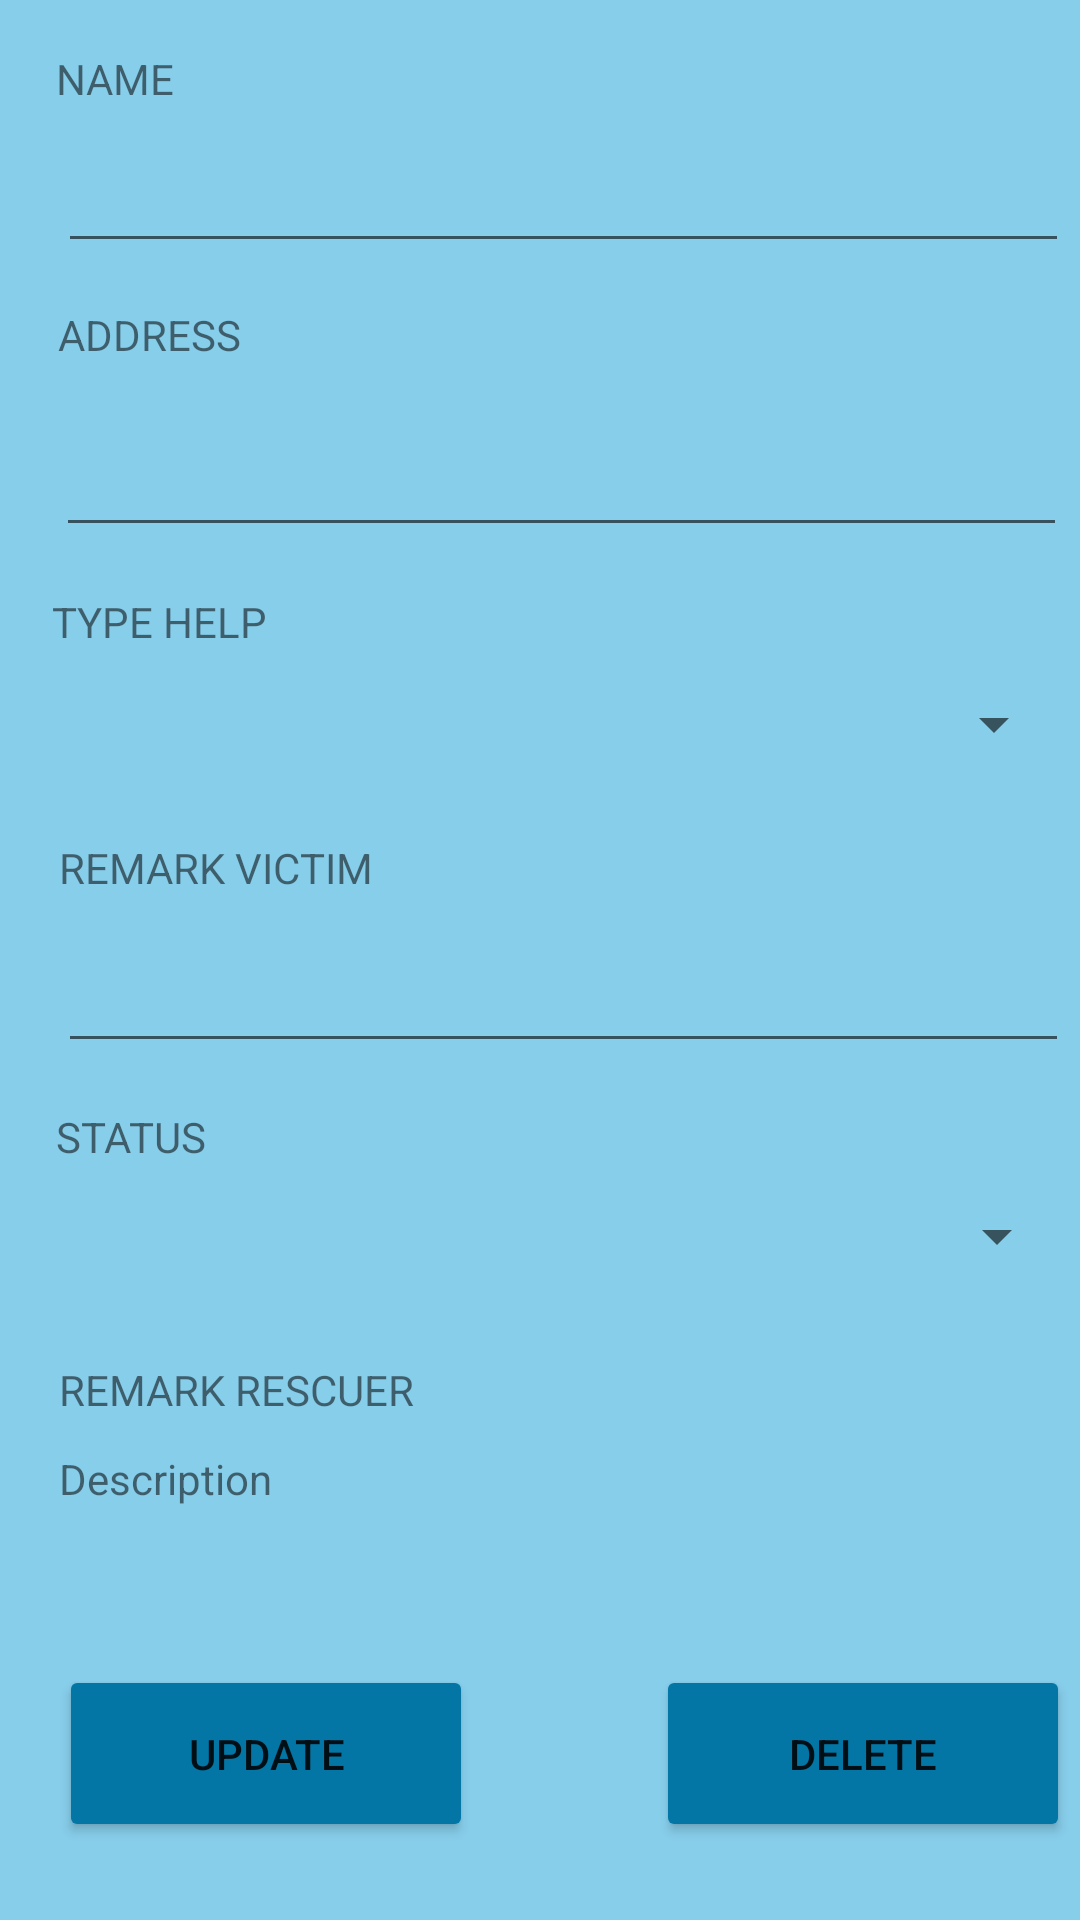

Here is an Android app screen rendered from its layout file. Give the layout XML and the strings, colors and styles it references.
<!-- AndroidManifest.xml: application theme Theme.MyBanjir -->
<!-- res/layout/updatefvsos_layout.xml -->
<?xml version="1.0" encoding="utf-8"?>
<androidx.constraintlayout.widget.ConstraintLayout xmlns:android="http://schemas.android.com/apk/res/android"
    xmlns:app="http://schemas.android.com/apk/res-auto"
    xmlns:tools="http://schemas.android.com/tools"
    android:layout_width="match_parent"
    android:layout_height="match_parent"
    android:background="#87CEEB"
    tools:context=".updateSosFvActivity">

    <TextView
        android:id="@+id/textView15"
        android:layout_width="371dp"
        android:layout_height="648dp"
        android:background="@drawable/box"
        app:layout_constraintBottom_toBottomOf="parent"
        app:layout_constraintEnd_toEndOf="parent"
        app:layout_constraintStart_toStartOf="parent"
        app:layout_constraintTop_toTopOf="parent"
        app:layout_constraintVertical_bias="0.614" />

    <TextView
        android:id="@+id/fvName"
        android:layout_width="wrap_content"
        android:layout_height="wrap_content"
        android:text="NAME"
        app:layout_constraintBottom_toBottomOf="@+id/textView15"
        app:layout_constraintEnd_toEndOf="@+id/textView15"
        app:layout_constraintHorizontal_bias="0.072"
        app:layout_constraintStart_toStartOf="@+id/textView15"
        app:layout_constraintTop_toTopOf="@+id/textView15"
        app:layout_constraintVertical_bias="0.034" />

    <EditText
        android:id="@+id/txtfvName"
        android:layout_width="337dp"
        android:layout_height="53dp"
        android:ems="10"
        android:inputType="textPersonName"
        app:layout_constraintBottom_toBottomOf="@+id/textView15"
        app:layout_constraintEnd_toEndOf="@+id/textView15"
        app:layout_constraintHorizontal_bias="0.727"
        app:layout_constraintStart_toStartOf="@+id/textView15"
        app:layout_constraintTop_toTopOf="@+id/textView15"
        app:layout_constraintVertical_bias="0.066" />

    <TextView
        android:id="@+id/textView17"
        android:layout_width="wrap_content"
        android:layout_height="wrap_content"
        android:text="ADDRESS"
        app:layout_constraintBottom_toBottomOf="@+id/textView15"
        app:layout_constraintEnd_toEndOf="@+id/textView15"
        app:layout_constraintHorizontal_bias="0.08"
        app:layout_constraintStart_toStartOf="@+id/textView15"
        app:layout_constraintTop_toBottomOf="@+id/txtfvName"
        app:layout_constraintVertical_bias="0.027" />

    <EditText
        android:id="@+id/txtfvAddress"
        android:layout_width="337dp"
        android:layout_height="53dp"
        android:ems="10"
        android:inputType="textPostalAddress"
        app:layout_constraintBottom_toBottomOf="@+id/textView15"
        app:layout_constraintEnd_toEndOf="@+id/textView15"
        app:layout_constraintHorizontal_bias="0.705"
        app:layout_constraintStart_toStartOf="@+id/textView15"
        app:layout_constraintTop_toBottomOf="@+id/txtfvName"
        app:layout_constraintVertical_bias="0.083" />

    <TextView
        android:id="@+id/typeHelp"
        android:layout_width="wrap_content"
        android:layout_height="wrap_content"
        android:text="TYPE HELP"
        app:layout_constraintBottom_toBottomOf="@+id/textView15"
        app:layout_constraintEnd_toEndOf="@+id/textView15"
        app:layout_constraintHorizontal_bias="0.076"
        app:layout_constraintStart_toStartOf="@+id/textView15"
        app:layout_constraintTop_toBottomOf="@+id/txtfvAddress"
        app:layout_constraintVertical_bias="0.035"  />

    <Spinner
        android:id="@+id/spinHelp"
        android:layout_width="337dp"
        android:layout_height="53dp"
        android:ems="10"
        app:layout_constraintBottom_toBottomOf="@+id/textView15"
        app:layout_constraintEnd_toEndOf="@+id/textView15"
        app:layout_constraintHorizontal_bias="0.696"
        app:layout_constraintStart_toStartOf="@+id/textView15"
        app:layout_constraintTop_toBottomOf="@+id/txtfvAddress"
        app:layout_constraintVertical_bias="0.08" />

    <TextView
        android:id="@+id/textView19"
        android:layout_width="wrap_content"
        android:layout_height="wrap_content"
        android:text="REMARK VICTIM"
        app:layout_constraintBottom_toBottomOf="@+id/textView15"
        app:layout_constraintEnd_toEndOf="@+id/textView15"
        app:layout_constraintHorizontal_bias="0.094"
        app:layout_constraintStart_toStartOf="@+id/textView15"
        app:layout_constraintTop_toBottomOf="@+id/spinHelp"
        app:layout_constraintVertical_bias="0.033" />

    <EditText
        android:id="@+id/txtRemarkfv"
        android:layout_width="337dp"
        android:layout_height="55dp"
        android:ems="10"
        android:inputType="textPersonName"
        app:layout_constraintBottom_toBottomOf="@+id/textView15"
        app:layout_constraintEnd_toEndOf="@+id/textView15"
        app:layout_constraintHorizontal_bias="0.727"
        app:layout_constraintStart_toStartOf="@+id/textView15"
        app:layout_constraintTop_toBottomOf="@+id/spinHelp"
        app:layout_constraintVertical_bias="0.098" />

    <TextView
        android:id="@+id/textView20"
        android:layout_width="wrap_content"
        android:layout_height="wrap_content"
        android:text="STATUS"
        app:layout_constraintBottom_toBottomOf="@+id/textView15"
        app:layout_constraintEnd_toEndOf="@+id/textView15"
        app:layout_constraintHorizontal_bias="0.075"
        app:layout_constraintStart_toStartOf="@+id/textView15"
        app:layout_constraintTop_toBottomOf="@+id/txtRemarkfv"
        app:layout_constraintVertical_bias="0.056" />

    <Spinner
        android:id="@+id/spinStatus"
        android:layout_width="337dp"
        android:layout_height="53dp"
        app:layout_constraintBottom_toBottomOf="@+id/textView15"
        app:layout_constraintEnd_toEndOf="@+id/textView15"
        app:layout_constraintHorizontal_bias="0.727"
        app:layout_constraintStart_toStartOf="@+id/textView15"
        app:layout_constraintTop_toBottomOf="@+id/txtRemarkfv"
        app:layout_constraintVertical_bias="0.133"/>

    <TextView
        android:id="@+id/textView21"
        android:layout_width="wrap_content"
        android:layout_height="wrap_content"
        android:text="REMARK RESCUER"
        app:layout_constraintBottom_toBottomOf="@+id/textView15"
        app:layout_constraintEnd_toEndOf="@+id/textView15"
        app:layout_constraintHorizontal_bias="0.099"
        app:layout_constraintStart_toStartOf="@+id/textView15"
        app:layout_constraintTop_toBottomOf="@+id/spinStatus"
        app:layout_constraintVertical_bias="0.08" />


    <Button
        android:id="@+id/btnUpdate"
        android:layout_width="138dp"
        android:layout_height="59dp"
        android:backgroundTint="#0376A5"
        android:text="UPDATE"
        android:textAllCaps="false"
        app:layout_constraintBottom_toBottomOf="@+id/textView15"
        app:layout_constraintEnd_toEndOf="@+id/textView15"
        app:layout_constraintHorizontal_bias="0.107"
        app:layout_constraintStart_toStartOf="@+id/textView15"
        app:layout_constraintTop_toTopOf="@+id/textView15"
        app:layout_constraintVertical_bias="0.95" />

    <Button
        android:id="@+id/btnDel"
        android:layout_width="138dp"
        android:layout_height="59dp"
        android:backgroundTint="#0376A5"
        android:text="DELETE"
        android:textAllCaps="false"
        app:layout_constraintBottom_toBottomOf="@+id/textView15"
        app:layout_constraintEnd_toEndOf="@+id/textView15"
        app:layout_constraintHorizontal_bias="0.961"
        app:layout_constraintStart_toStartOf="@+id/textView15"
        app:layout_constraintTop_toTopOf="@+id/textView15"
        app:layout_constraintVertical_bias="0.95" />

    <TextView
        android:id="@+id/txtRemarkres"
        android:layout_width="337dp"
        android:layout_height="53dp"
        android:text="Description"
        app:layout_constraintBottom_toBottomOf="@+id/textView15"
        app:layout_constraintEnd_toEndOf="@+id/textView15"
        app:layout_constraintHorizontal_bias="0.735"
        app:layout_constraintStart_toStartOf="@+id/textView15"
        app:layout_constraintTop_toTopOf="@+id/textView15"
        app:layout_constraintVertical_bias="0.82" />


</androidx.constraintlayout.widget.ConstraintLayout>
<!-- resources referenced by this layout -->
<resources>
  <style name="Theme.MyBanjir" parent="Theme.MaterialComponents.DayNight.DarkActionBar">
          
          <item name="colorPrimary">@color/purple_500</item>
          <item name="colorPrimaryVariant">@color/purple_700</item>
          <item name="colorOnPrimary">@color/white</item>
          
          <item name="colorSecondary">@color/teal_200</item>
          <item name="colorSecondaryVariant">@color/teal_700</item>
          <item name="colorOnSecondary">@color/black</item>
          
          <item name="android:statusBarColor">?attr/colorPrimaryVariant</item>
          
      </style>
  <!-- not gathered from this repository: default colours our renderer supplied (Android Studio template values) -->
  <color name="purple_500">#FF6200EE</color>
  <color name="purple_700">#FF3700B3</color>
  <color name="teal_200">#FF03DAC5</color>
  <color name="teal_700">#FF018786</color>
  <color name="black">#FF000000</color>
  <color name="white">#FFFFFFFF</color>
</resources>
